Dataset: processed (GitHub, Twillur/PDE4444-Visual-Quality-Inspection). Classes: fail, pass.

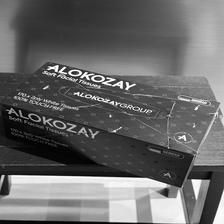
Label: fail

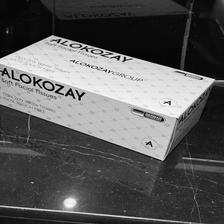
Label: pass

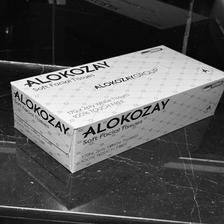
Label: pass

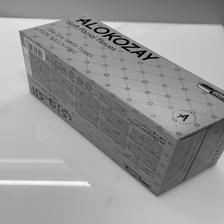
Label: pass

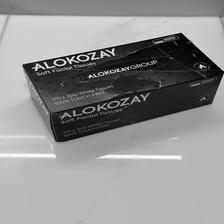
Label: fail

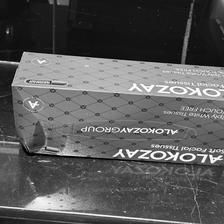
Label: fail
